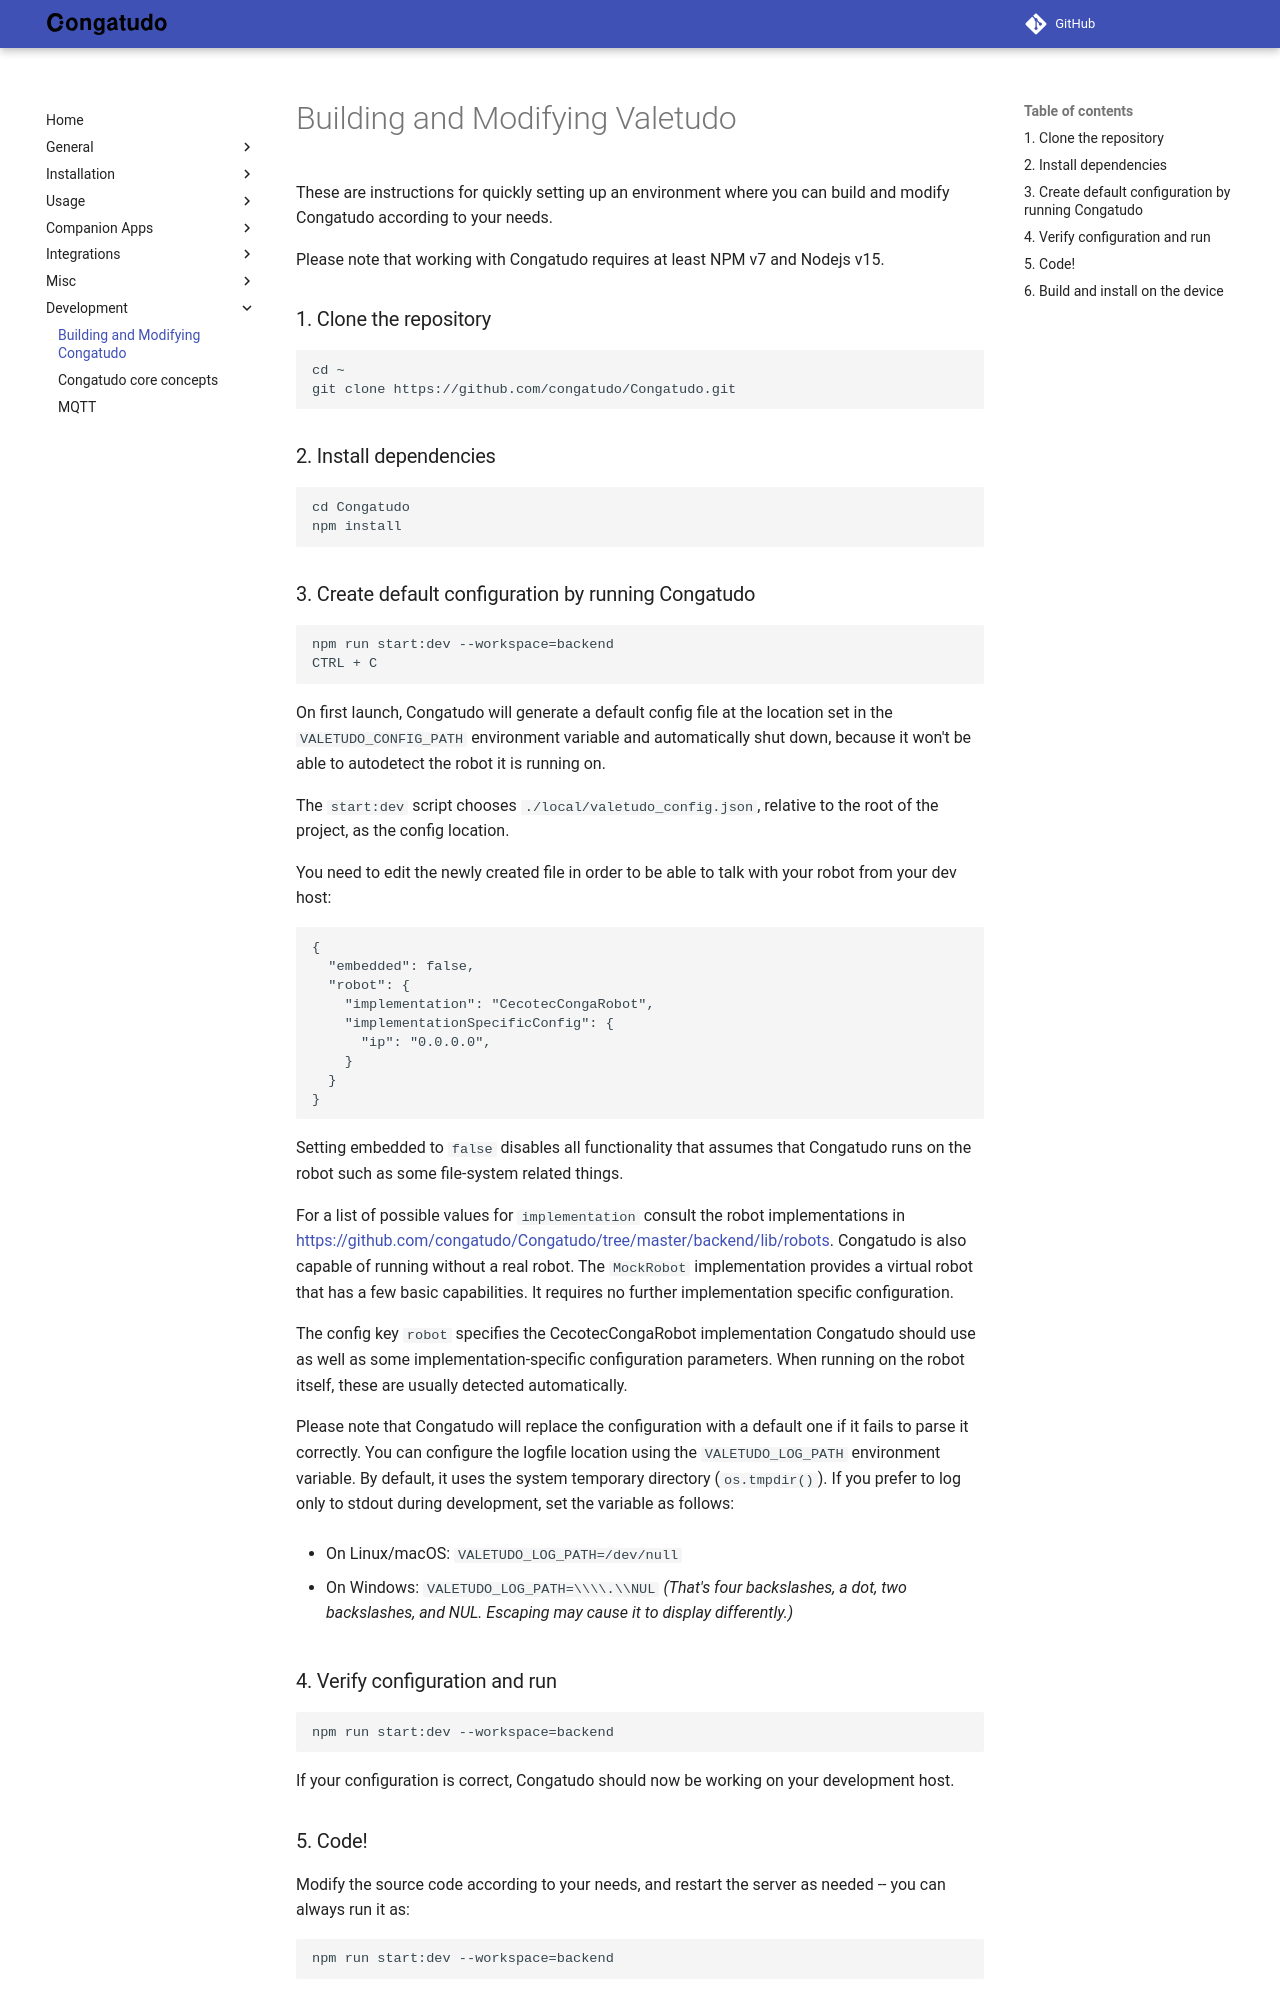

repository: congatudo/Congatudo · page: development/building-and-modifying-congatudo/index.html · generator: mkdocs

---
title: Building and Modifying Congatudo
category: Development
order: 41
---
# Building and Modifying Valetudo

These are instructions for quickly setting up an environment where you can build
and modify Congatudo according to your needs.

Please note that working with Congatudo requires at least NPM v7 and Nodejs v15.

### 1. Clone the repository

```
cd ~
git clone https://github.com/congatudo/Congatudo.git
```

### 2. Install dependencies

```
cd Congatudo
npm install
```

### 3. Create default configuration by running Congatudo

```
npm run start:dev --workspace=backend
CTRL + C
```

On first launch, Congatudo will generate a default config file at the location set in the `VALETUDO_CONFIG_PATH`
environment variable and automatically shut down, because it won't be able to autodetect the robot it is running on.

The `start:dev` script chooses `./local/valetudo_config.json`, relative to the root of the project, as the config location.

You need to edit the newly created file in order to be able to talk with your robot from your dev host:
```json
{
  "embedded": false,
  "robot": {
    "implementation": "CecotecCongaRobot",
    "implementationSpecificConfig": {
      "ip": "0.0.0.0",
    }
  }
}
```

Setting embedded to `false` disables all functionality that assumes that Congatudo runs on the robot such as some file-system related things.

For a list of possible values for `implementation` consult the robot implementations in
[https://github.com/congatudo/Congatudo/tree/master/backend/lib/robots](https://github.com/congatudo/Congatudo/tree/master/backend/lib/robots).
Congatudo is also capable of running without a real robot. The `MockRobot` implementation provides a virtual robot
that has a few basic capabilities. It requires no further implementation specific configuration.

The config key `robot` specifies the CecotecCongaRobot implementation Congatudo should use as well as some implementation-specific configuration parameters.
When running on the robot itself, these are usually detected automatically.

Please note that Congatudo will replace the configuration with a default one if it fails to parse it correctly.
You can configure the logfile location using the `VALETUDO_LOG_PATH` environment variable. By default, it uses the system temporary directory (`os.tmpdir()`). If you prefer to log only to stdout during development, set the variable as follows:

- On Linux/macOS:
  ```
  VALETUDO_LOG_PATH=/dev/null
  ```

- On Windows:
  ```
  VALETUDO_LOG_PATH=\\\\.\\NUL
  ```
  *(That's four backslashes, a dot, two backslashes, and NUL. Escaping may cause it to display differently.)*

### 4. Verify configuration and run
```
npm run start:dev --workspace=backend
```

If your configuration is correct, Congatudo should now be working on your development host.
